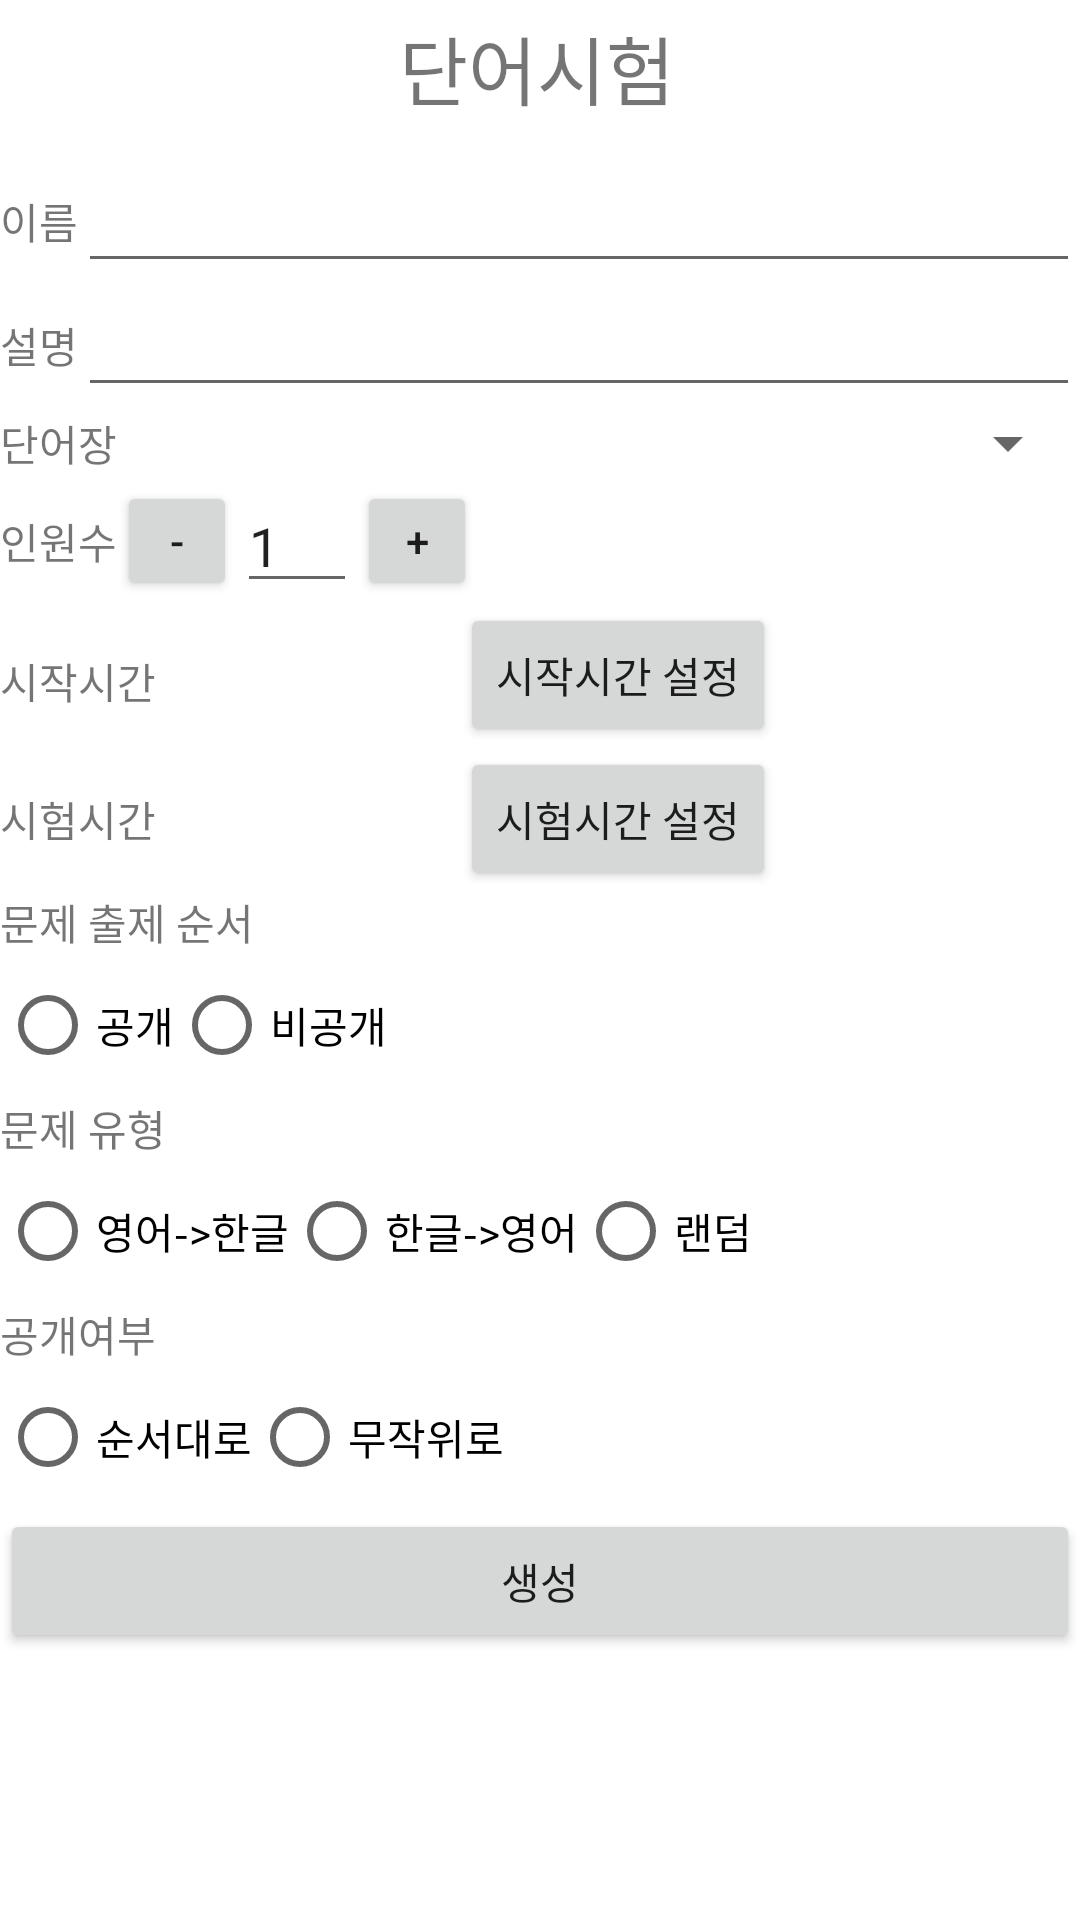

Produce the Android XML layout that renders to this screen, including the resource entries it uses.
<!-- AndroidManifest.xml: application theme Theme.WordMaster -->
<!-- res/layout/dialog_bottom_sheet_set_word_test.xml -->
<?xml version="1.0" encoding="utf-8"?>
<androidx.constraintlayout.widget.ConstraintLayout xmlns:android="http://schemas.android.com/apk/res/android"
    xmlns:app="http://schemas.android.com/apk/res-auto"
    xmlns:tools="http://schemas.android.com/tools"
    android:layout_width="match_parent"
    android:layout_height="match_parent">


    <TextView
        android:id="@+id/textView27"
        android:layout_width="wrap_content"
        android:layout_height="wrap_content"
        android:text="이름"
        app:layout_constraintBottom_toBottomOf="@+id/et_online_test_name"
        app:layout_constraintEnd_toStartOf="@+id/et_online_test_name"
        app:layout_constraintStart_toStartOf="parent"
        app:layout_constraintTop_toTopOf="@+id/et_online_test_name" />

    <EditText
        android:id="@+id/et_online_test_name"
        android:layout_width="0dp"
        android:layout_height="wrap_content"
        android:layout_marginTop="8dp"
        app:layout_constraintEnd_toEndOf="parent"
        app:layout_constraintHorizontal_bias="0.0"
        app:layout_constraintStart_toEndOf="@+id/textView27"
        app:layout_constraintTop_toTopOf="@+id/guideline2" />

    <TextView
        android:id="@+id/textView11"
        android:layout_width="wrap_content"
        android:layout_height="wrap_content"
        android:text="단어시험"
        android:textSize="25sp"
        app:layout_constraintBottom_toTopOf="@+id/guideline2"
        app:layout_constraintEnd_toEndOf="parent"
        app:layout_constraintHorizontal_bias="0.496"
        app:layout_constraintStart_toStartOf="parent"
        app:layout_constraintTop_toTopOf="parent" />

    <TextView
        android:id="@+id/textView26"
        android:layout_width="wrap_content"
        android:layout_height="wrap_content"
        android:text="설명"
        app:layout_constraintBottom_toBottomOf="@+id/et_online_test_description"
        app:layout_constraintEnd_toStartOf="@+id/et_online_test_description"
        app:layout_constraintStart_toStartOf="parent"
        app:layout_constraintTop_toTopOf="@+id/et_online_test_description" />

    <EditText
        android:id="@+id/et_online_test_description"
        android:layout_width="0dp"
        android:layout_height="wrap_content"
        android:lines="1"
        app:layout_constraintEnd_toEndOf="parent"
        app:layout_constraintStart_toEndOf="@+id/textView26"
        app:layout_constraintTop_toBottomOf="@+id/et_online_test_name" />

    <TextView
        android:id="@+id/textView10"
        android:layout_width="wrap_content"
        android:layout_height="wrap_content"
        android:text="단어장"
        app:layout_constraintBottom_toBottomOf="@+id/word_spinner"
        app:layout_constraintEnd_toStartOf="@+id/word_spinner"
        app:layout_constraintStart_toStartOf="parent"
        app:layout_constraintTop_toTopOf="@+id/word_spinner" />

    <Spinner
        android:id="@+id/word_spinner"
        android:layout_width="0dp"
        android:layout_height="wrap_content"
        app:layout_constraintEnd_toEndOf="parent"
        app:layout_constraintHorizontal_bias="0.0"
        app:layout_constraintStart_toEndOf="@+id/textView10"
        app:layout_constraintTop_toBottomOf="@+id/et_online_test_description" />

    <TextView
        android:id="@+id/textView9"
        android:layout_width="wrap_content"
        android:layout_height="wrap_content"
        android:text="인원수"
        app:layout_constraintBottom_toBottomOf="@+id/btn_user_minus"
        app:layout_constraintTop_toTopOf="@+id/btn_user_minus"
        tools:layout_editor_absoluteX="0dp" />

    <androidx.appcompat.widget.AppCompatButton
        android:id="@+id/btn_user_plus"
        android:layout_width="40dp"
        android:layout_height="40dp"
        android:text="+"
        app:layout_constraintBottom_toBottomOf="@+id/et_user_count"
        app:layout_constraintStart_toEndOf="@+id/et_user_count"
        app:layout_constraintTop_toTopOf="@+id/et_user_count"
        app:layout_goneMarginStart="8dp" />

    <androidx.appcompat.widget.AppCompatButton
        android:id="@+id/btn_user_minus"
        android:layout_width="40dp"
        android:layout_height="40dp"
        android:text="-"
        app:layout_constraintBottom_toBottomOf="@+id/et_user_count"
        app:layout_constraintStart_toEndOf="@+id/textView9"
        app:layout_constraintTop_toTopOf="@+id/et_user_count" />

    <TextView
        android:id="@+id/textView22"
        android:layout_width="wrap_content"
        android:layout_height="wrap_content"
        android:text="시작시간"
        app:layout_constraintBottom_toBottomOf="@+id/btn_setting_start_time"
        app:layout_constraintStart_toStartOf="parent"
        app:layout_constraintTop_toTopOf="@+id/btn_setting_start_time"
        app:layout_constraintVertical_bias="0.575" />

    <androidx.appcompat.widget.AppCompatButton
        android:id="@+id/btn_setting_start_time"
        android:layout_width="wrap_content"
        android:layout_height="wrap_content"
        android:text="시작시간 설정"
        app:layout_constraintEnd_toEndOf="parent"
        app:layout_constraintStart_toEndOf="@+id/textView22"
        app:layout_constraintTop_toBottomOf="@+id/et_user_count" />

    <androidx.appcompat.widget.AppCompatButton
        android:id="@+id/btn_setting_end_time"
        android:layout_width="wrap_content"
        android:layout_height="wrap_content"
        android:text="시험시간 설정"
        app:layout_constraintEnd_toEndOf="parent"
        app:layout_constraintStart_toEndOf="@+id/textView23"
        app:layout_constraintTop_toBottomOf="@+id/btn_setting_start_time" />

    <TextView
        android:id="@+id/textView23"
        android:layout_width="wrap_content"
        android:layout_height="wrap_content"
        android:text="시험시간"
        app:layout_constraintBottom_toBottomOf="@+id/btn_setting_end_time"
        app:layout_constraintStart_toStartOf="parent"
        app:layout_constraintTop_toTopOf="@+id/btn_setting_end_time" />

    <TextView
        android:id="@+id/textView24"
        android:layout_width="match_parent"
        android:layout_height="wrap_content"
        android:text="공개여부"
        app:layout_constraintEnd_toEndOf="parent"
        app:layout_constraintStart_toStartOf="parent"
        app:layout_constraintTop_toBottomOf="@+id/rg_test_type" />

    <RadioGroup
        android:id="@+id/rg_test_private_public"
        android:layout_width="0dp"
        android:layout_height="wrap_content"
        android:orientation="horizontal"
        app:layout_constraintEnd_toEndOf="parent"
        app:layout_constraintStart_toStartOf="parent"
        app:layout_constraintTop_toBottomOf="@+id/textView15">

        <RadioButton
            android:id="@+id/r_btn_public"
            android:layout_width="wrap_content"
            android:layout_height="wrap_content"
            android:text="공개" />

        <RadioButton
            android:id="@+id/r_btn_private"
            android:layout_width="wrap_content"
            android:layout_height="wrap_content"
            android:text="비공개" />

    </RadioGroup>

    <EditText
        android:id="@+id/et_user_count"
        android:layout_width="40dp"
        android:layout_height="wrap_content"
        android:inputType="number"
        android:text="1"
        app:layout_constraintEnd_toStartOf="@+id/btn_user_plus"
        app:layout_constraintStart_toEndOf="@+id/btn_user_minus"
        app:layout_constraintTop_toBottomOf="@+id/word_spinner" />

    <RadioGroup
        android:id="@+id/rg_test_type"
        android:layout_width="0dp"
        android:layout_height="wrap_content"
        android:orientation="horizontal"
        app:layout_constraintEnd_toEndOf="parent"
        app:layout_constraintStart_toStartOf="parent"
        app:layout_constraintTop_toBottomOf="@+id/textView25">


        <RadioButton
            android:id="@+id/kor2eng"
            android:layout_width="wrap_content"
            android:layout_height="wrap_content"
            android:text="영어->한글" />

        <RadioButton
            android:id="@+id/eng2kor"
            android:layout_width="wrap_content"
            android:layout_height="wrap_content"
            android:text="한글->영어" />

        <RadioButton
            android:id="@+id/random"
            android:layout_width="wrap_content"
            android:layout_height="wrap_content"
            android:text="랜덤" />

    </RadioGroup>

    <RadioGroup
        android:id="@+id/rg_test_test_option"
        android:layout_width="0dp"
        android:layout_height="wrap_content"
        android:orientation="horizontal"
        app:layout_constraintEnd_toEndOf="parent"
        app:layout_constraintStart_toStartOf="parent"
        app:layout_constraintTop_toBottomOf="@+id/textView24">

        <RadioButton
            android:id="@+id/test_option_linear"
            android:layout_width="wrap_content"
            android:layout_height="wrap_content"
            android:text="순서대로" />

        <RadioButton
            android:id="@+id/test_option_random"
            android:layout_width="wrap_content"
            android:layout_height="wrap_content"
            android:text="무작위로" />


    </RadioGroup>

    <TextView
        android:id="@+id/textView15"
        android:layout_width="match_parent"
        android:layout_height="wrap_content"
        android:text="문제 출제 순서"
        app:layout_constraintEnd_toEndOf="parent"
        app:layout_constraintStart_toStartOf="parent"
        app:layout_constraintTop_toBottomOf="@+id/btn_setting_end_time" />

    <TextView
        android:id="@+id/textView25"
        android:layout_width="match_parent"
        android:layout_height="wrap_content"
        android:text="문제 유형"
        app:layout_constraintEnd_toEndOf="parent"
        app:layout_constraintStart_toStartOf="parent"
        app:layout_constraintTop_toBottomOf="@+id/rg_test_private_public" />

    <Button
        android:id="@+id/btn_test_start"
        android:layout_width="match_parent"
        android:layout_height="wrap_content"
        android:text="생성"
        app:layout_constraintEnd_toEndOf="parent"
        app:layout_constraintStart_toStartOf="parent"
        app:layout_constraintTop_toBottomOf="@+id/rg_test_test_option" />

    <androidx.constraintlayout.widget.Guideline
        android:id="@+id/guideline2"
        android:layout_width="wrap_content"
        android:layout_height="wrap_content"
        android:orientation="horizontal"
        app:layout_constraintGuide_begin="45dp" />


</androidx.constraintlayout.widget.ConstraintLayout>
<!-- resources referenced by this layout -->
<resources>
  <style name="Theme.WordMaster" parent="Theme.MaterialComponents.DayNight.DarkActionBar">
          
          <item name="colorPrimary">@color/purple_500</item>
          <item name="colorPrimaryVariant">@color/purple_700</item>
          <item name="colorOnPrimary">@color/white</item>
          
          <item name="colorSecondary">@color/teal_200</item>
          <item name="colorSecondaryVariant">@color/teal_700</item>
          <item name="colorOnSecondary">@color/black</item>
          
          <item name="android:statusBarColor" tools:targetApi="l">?attr/colorPrimaryVariant</item>
          
      </style>
  <color name="purple_500">#FF6200EE</color>
  <color name="purple_700">#FF3700B3</color>
  <color name="white">#FFFFFFFF</color>
  <color name="teal_200">#FF03DAC5</color>
  <color name="teal_700">#FF018786</color>
  <color name="black">#FF000000</color>
</resources>
